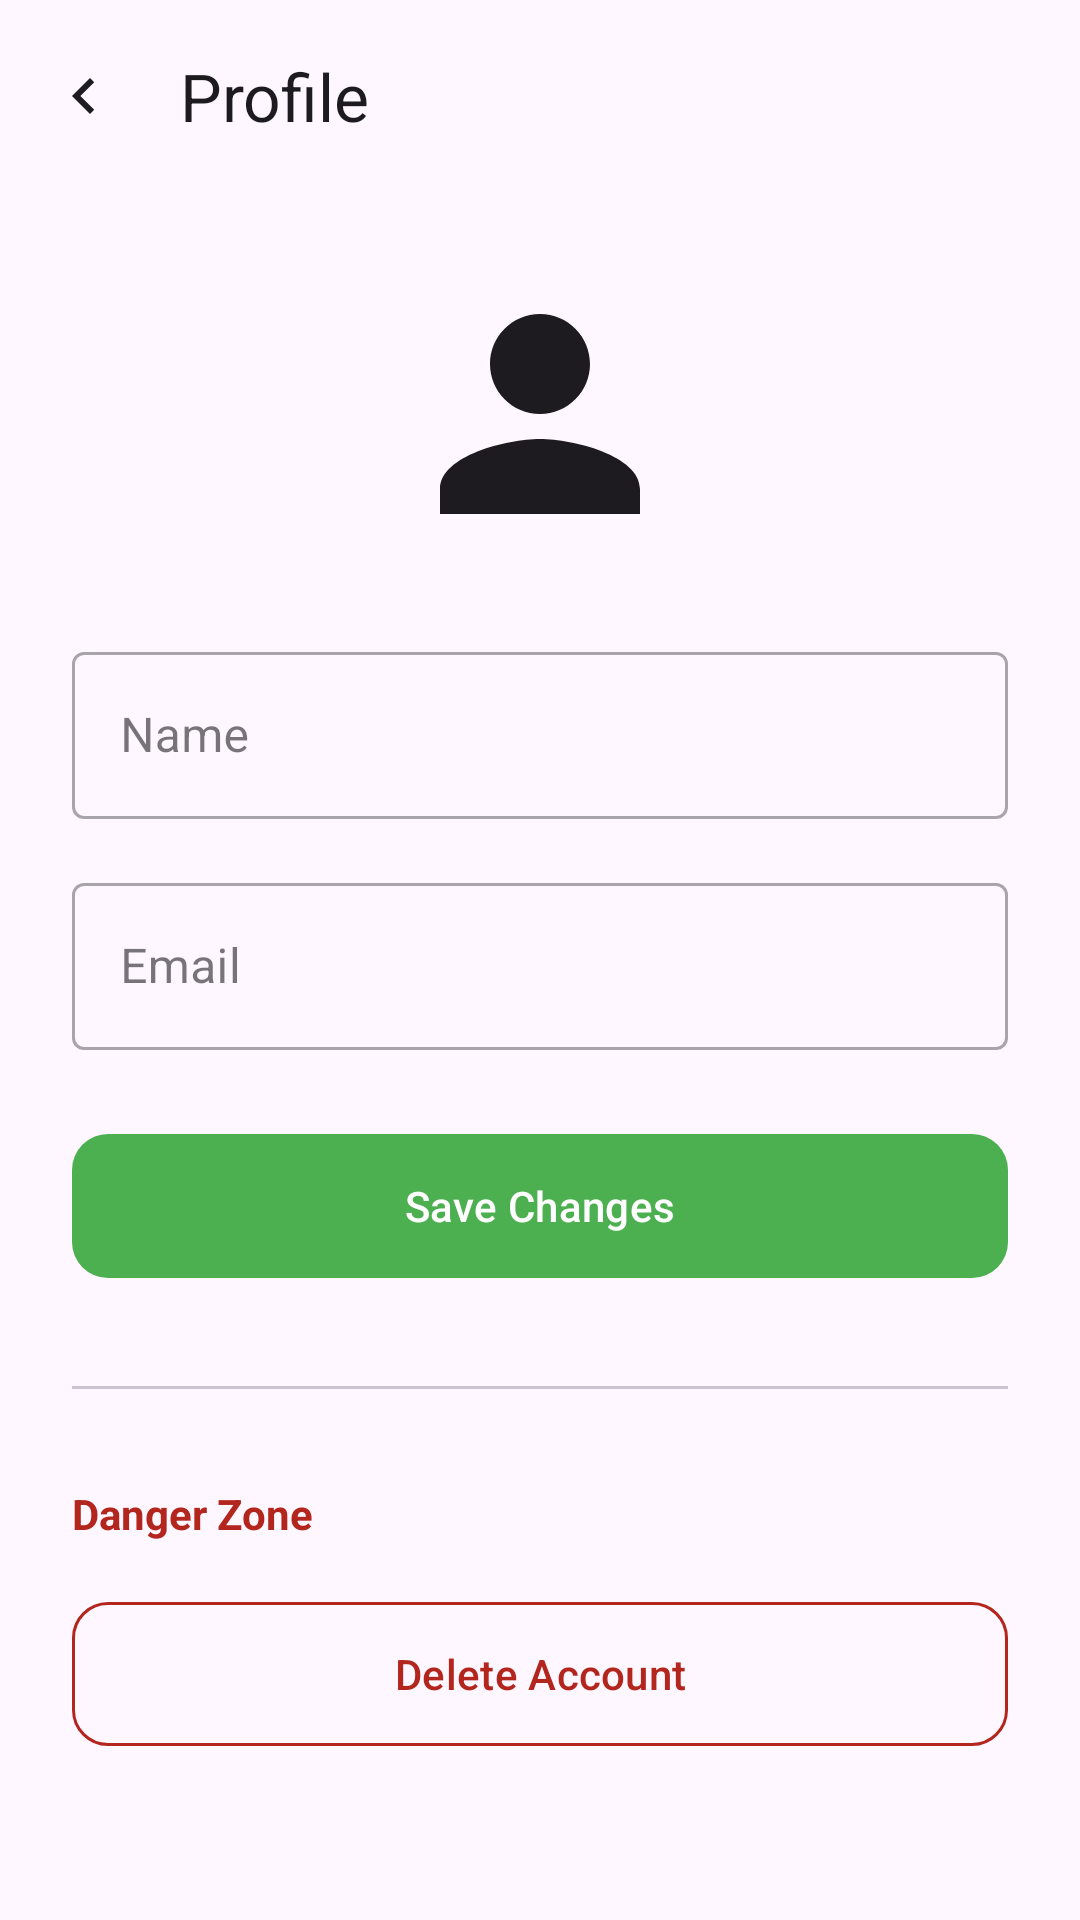

The Android layout XML behind this screen, and the referenced resources:
<!-- AndroidManifest.xml: application theme Theme.PocketMind -->
<!-- res/layout/activity_profile.xml -->
<?xml version="1.0" encoding="utf-8"?>
<androidx.constraintlayout.widget.ConstraintLayout xmlns:android="http://schemas.android.com/apk/res/android"
    xmlns:app="http://schemas.android.com/apk/res-auto"
    xmlns:tools="http://schemas.android.com/tools"
    android:layout_width="match_parent"
    android:layout_height="match_parent"
    tools:context=".ui.ProfileActivity">

    <com.google.android.material.appbar.MaterialToolbar
        android:id="@+id/toolbar"
        android:layout_width="match_parent"
        android:layout_height="?attr/actionBarSize"
        app:title="@string/title_profile"
        app:titleTextAppearance="@style/TextAppearance.Material3.TitleLarge"
        app:navigationIcon="@drawable/ic_arrow_navigate_left"
        app:layout_constraintTop_toTopOf="parent"
        app:layout_constraintStart_toStartOf="parent"
        app:layout_constraintEnd_toEndOf="parent" />

    <ScrollView
        android:layout_width="match_parent"
        android:layout_height="0dp"
        app:layout_constraintTop_toBottomOf="@id/toolbar"
        app:layout_constraintBottom_toBottomOf="parent"
        android:fillViewport="true">

        <LinearLayout
            android:layout_width="match_parent"
            android:layout_height="wrap_content"
            android:orientation="vertical"
            android:padding="24dp">

            <ImageView
                android:id="@+id/ivAvatar"
                android:layout_width="100dp"
                android:layout_height="100dp"
                android:layout_gravity="center_horizontal"
                android:src="@drawable/ic_profile"
                android:layout_marginBottom="24dp" />

            <com.google.android.material.textfield.TextInputLayout
                android:layout_width="match_parent"
                android:layout_height="wrap_content"
                android:hint="Name"
                style="@style/Widget.MaterialComponents.TextInputLayout.OutlinedBox"
                android:layout_marginBottom="16dp">

                <com.google.android.material.textfield.TextInputEditText
                    android:id="@+id/etName"
                    android:layout_width="match_parent"
                    android:layout_height="wrap_content"
                    android:inputType="textPersonName" />
            </com.google.android.material.textfield.TextInputLayout>

            <com.google.android.material.textfield.TextInputLayout
                android:layout_width="match_parent"
                android:layout_height="wrap_content"
                android:hint="Email"
                style="@style/Widget.MaterialComponents.TextInputLayout.OutlinedBox"
                android:layout_marginBottom="24dp">

                <com.google.android.material.textfield.TextInputEditText
                    android:id="@+id/etEmail"
                    android:layout_width="match_parent"
                    android:layout_height="wrap_content"
                    android:enabled="false"
                    android:inputType="textEmailAddress" />
            </com.google.android.material.textfield.TextInputLayout>

            <com.google.android.material.button.MaterialButton
                android:id="@+id/btnSave"
                android:layout_width="match_parent"
                android:layout_height="56dp"
                android:text="Save Changes"
                app:cornerRadius="12dp"
                android:layout_marginBottom="32dp" />

            <com.google.android.material.divider.MaterialDivider
                android:layout_width="match_parent"
                android:layout_height="wrap_content"
                android:layout_marginBottom="32dp" />

            <TextView
                android:layout_width="match_parent"
                android:layout_height="wrap_content"
                android:text="Danger Zone"
                android:textColor="?attr/colorError"
                android:textStyle="bold"
                android:layout_marginBottom="16dp" />

            <com.google.android.material.button.MaterialButton
                android:id="@+id/btnDeleteAccount"
                style="@style/Widget.Material3.Button.OutlinedButton"
                android:layout_width="match_parent"
                android:layout_height="56dp"
                android:text="@string/profile_delete_account"
                android:textColor="?attr/colorError"
                app:strokeColor="?attr/colorError"
                app:cornerRadius="12dp" />

        </LinearLayout>
    </ScrollView>

</androidx.constraintlayout.widget.ConstraintLayout>
<!-- resources referenced by this layout -->
<resources>
  <!-- drawable ic_arrow_navigate_left (drawable) -->
  <?xml version="1.0" encoding="utf-8"?>
  <vector
      xmlns:android="http://schemas.android.com/apk/res/android"
      android:width="24dp"
      android:height="24dp"
      android:viewportWidth="24"
      android:viewportHeight="24">
  
      <path
          android:fillColor="?android:attr/textColorPrimary"
          android:pathData="M14,6 L8,12 L14,18 L15.4,16.6 L10.8,12 L15.4,7.4 Z" />
  </vector>
  <!-- drawable ic_profile (drawable) -->
  <vector xmlns:android="http://schemas.android.com/apk/res/android"
      android:width="24dp"
      android:height="24dp"
      android:viewportWidth="24.0"
      android:viewportHeight="24.0">
      <path
          android:fillColor="?android:attr/textColorPrimary"
          android:pathData="M12,12c2.21,0 4,-1.79 4,-4s-1.79,-4 -4,-4 -4,1.79 -4,4 1.79,4 4,4zM12,14c-2.67,0 -8,1.34 -8,4v2h16v-2c0,-2.66 -5.33,-4 -8,-4z"/>
  </vector>
  <string name="profile_delete_account">Delete Account</string>
  <string name="title_profile">Profile</string>
  <style name="Theme.PocketMind" parent="Base.Theme.PocketMind" />
  <style name="Base.Theme.PocketMind" parent="Theme.Material3.DayNight.NoActionBar">
          <item name="colorPrimary">@color/green</item>
          <item name="colorSecondary">@color/yellow</item>
          <item name="android:windowLightStatusBar">true</item>
          <item name="android:statusBarColor">@android:color/transparent</item>
      </style>
  <color name="green">#FF4CAF50</color>
  <color name="yellow">#FFFFEB3B</color>
</resources>
